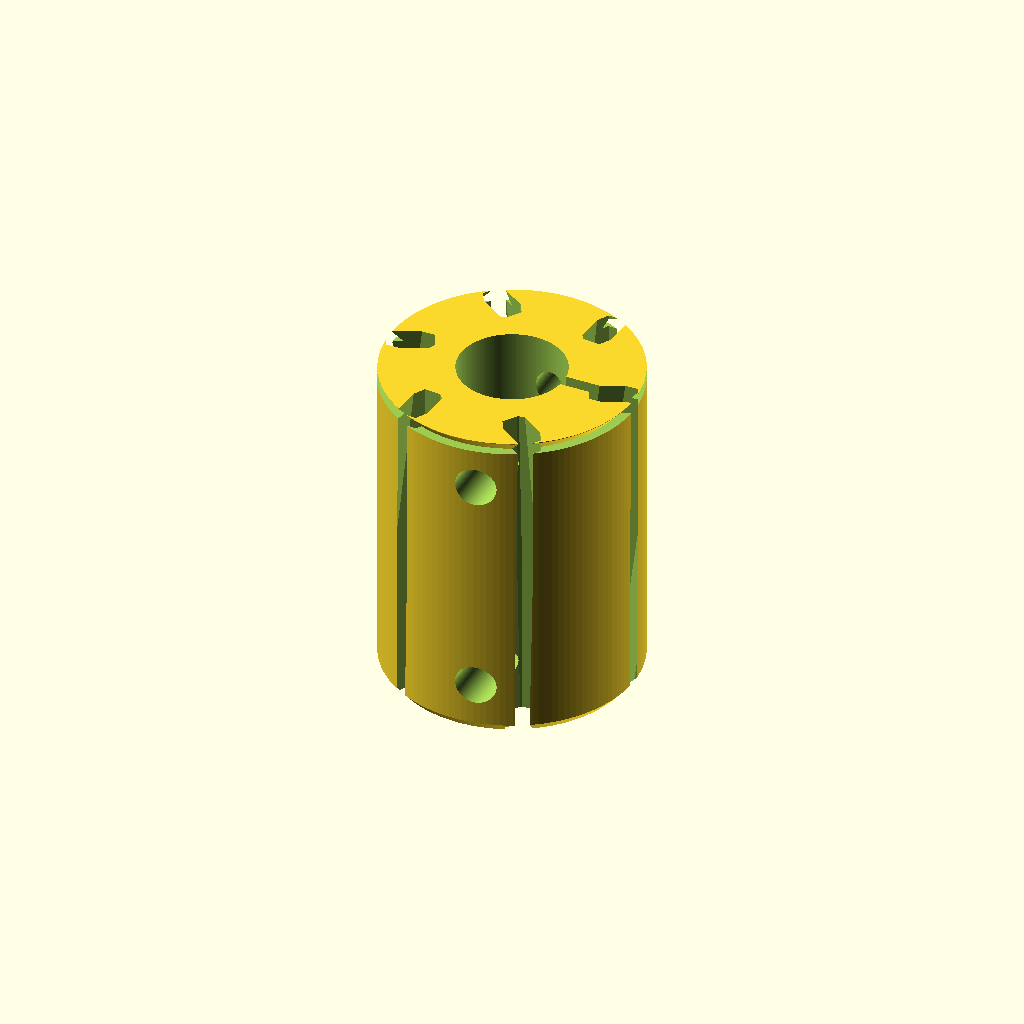
Cell 1: the model at its default parameters.
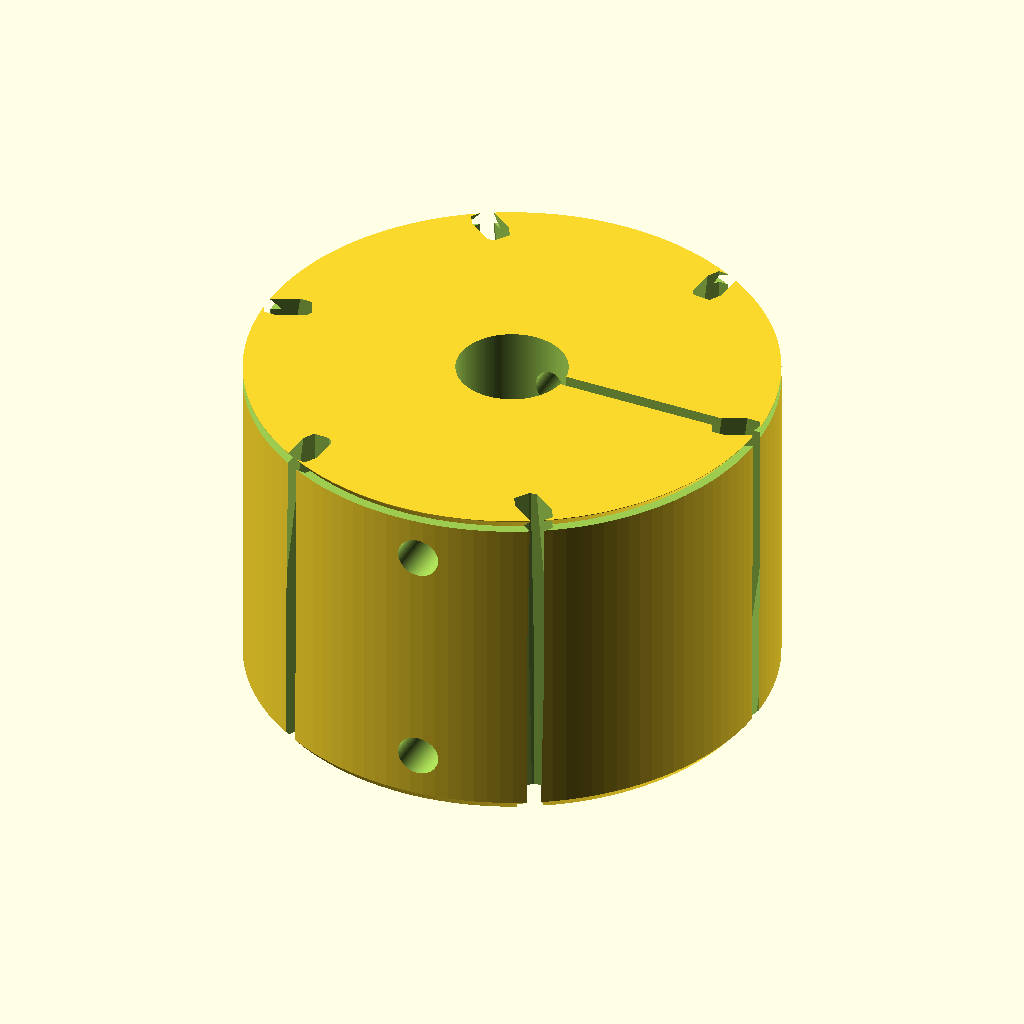
Cell 2: the same model with OD = 38.
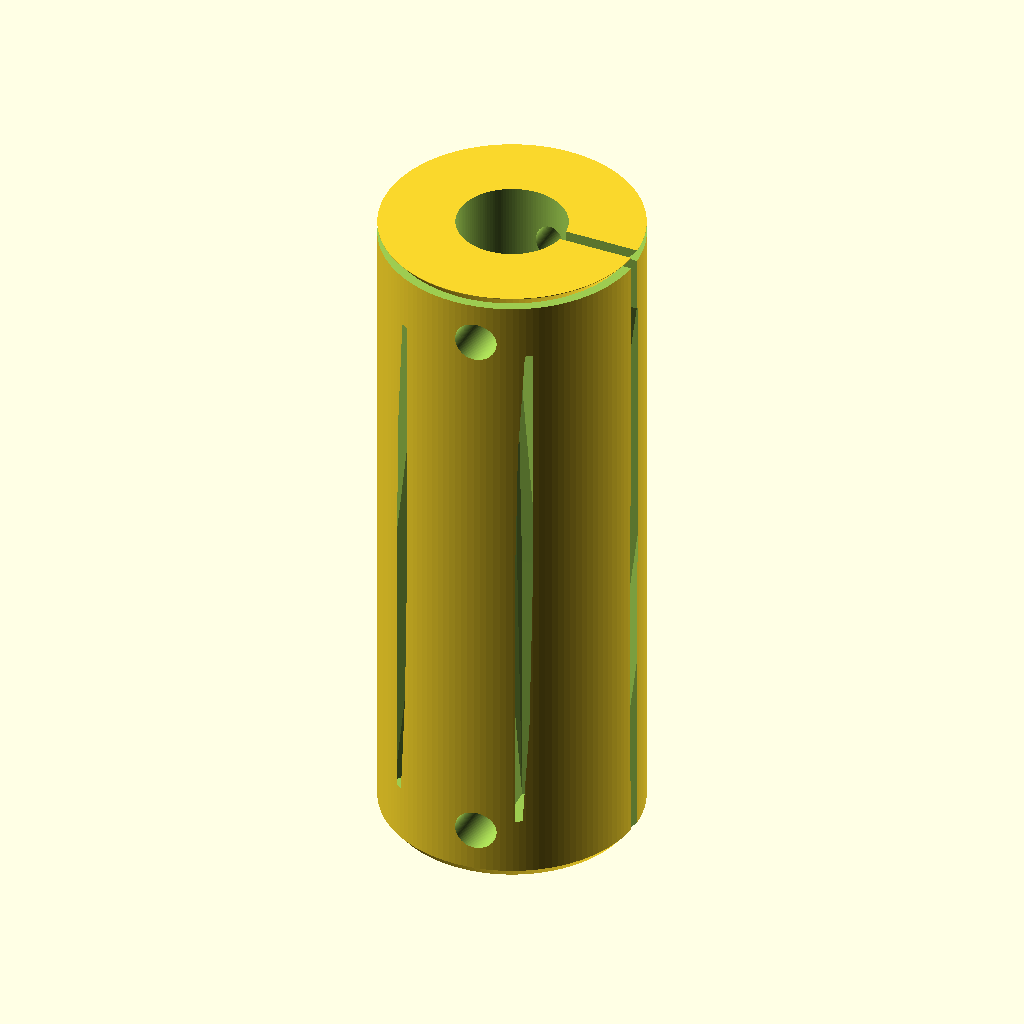
Cell 3 — L set to 50, the other parameters unchanged.
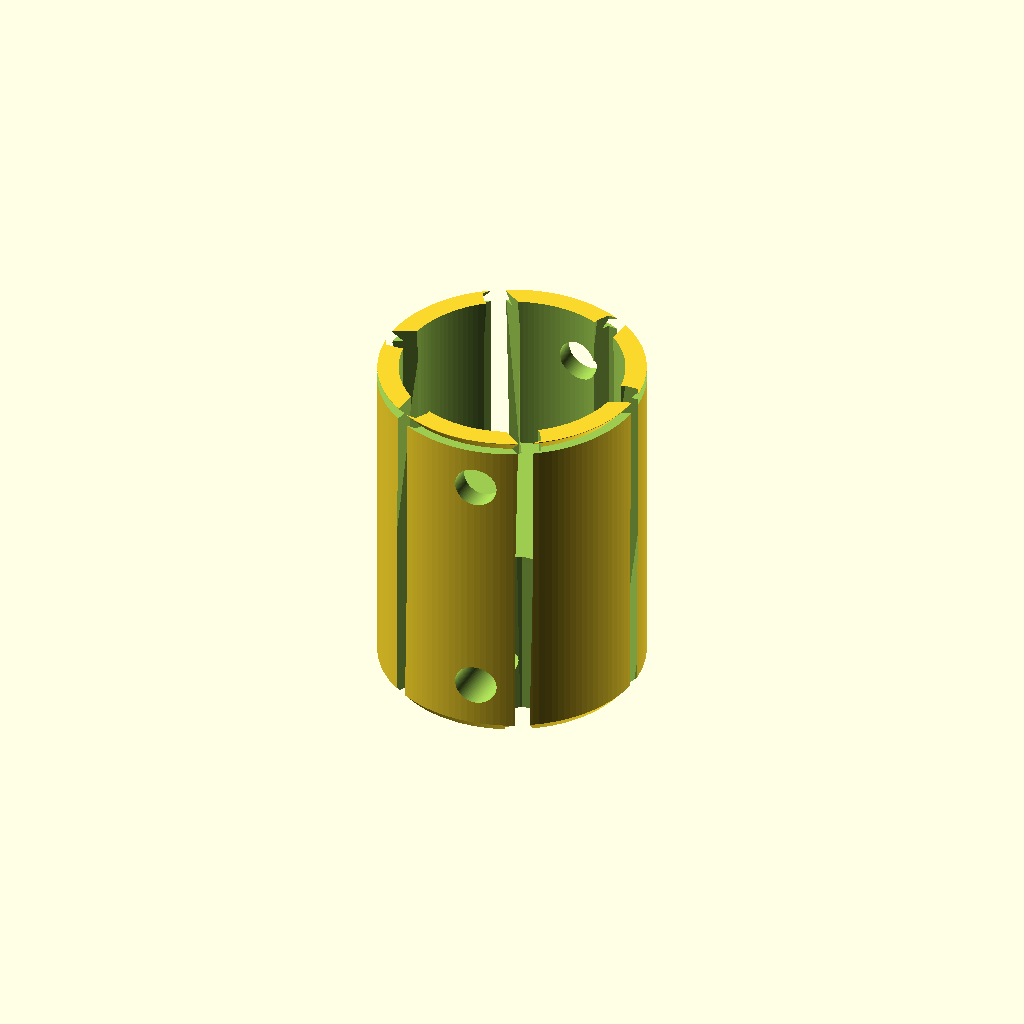
Cell 4 — bore_B_d set to 16, the other parameters unchanged.
All cells are drawn from one camera (rotation 55°, 0°, 25°, orthographic, colour scheme Cornfield), so only the parameter changes between them.
The OpenSCAD source (results/nopscadlib/ablations/no_retrieval/scad/shaft_coupling__SC_6x8_flex.scad):
// Flexible shaft coupling: 6mm to 8mm bore, 19mm OD, 25mm long
// One connected solid; all placements derived from dimensions.

$fn = 128;

// --- Primary dimensions (mm)
OD = 19;
L  = 25;

// Bores
bore_A_d     = 6;     // end A
bore_B_d     = 8;     // end B
bore_A_depth = 12;
bore_B_depth = 12;

// Middle web between bores (keeps part connected)
center_web = 1.0;     // material thickness between the two bores

// Flex cuts (helical-ish slots around OD)
flex_cut_count        = 6;
flex_cut_width        = 1.2;
flex_cut_radial_depth = 3.2;
flex_cut_axial_len    = 20;
flex_cut_twist_deg    = 25;

// Clamp slit + screw (typical clamping style)
clamp_slit_w = 1.0;   // slit width
clamp_slit_depth = OD/2; // slit reaches to centerline (but not beyond)
set_screw_d = 3.0;
set_screw_z_offset = 4.0; // from each end face toward center

// Edge chamfer
chamfer_h = 0.8;
chamfer_radial = 0.8;

// Robust boolean overlap
eps = 0.2;

// --- Derived checks / constraints
bore_A_depth_eff = min(bore_A_depth, (L - center_web)/2);
bore_B_depth_eff = min(bore_B_depth, (L - center_web)/2);

// Bore centers (from part center, along Z)
bore_A_z = -L/2 + bore_A_depth_eff/2;
bore_B_z =  L/2 - bore_B_depth_eff/2;

// Clamp slit Z extents (each half)
slit_half_len = (L - center_web)/2;

// --- Base body
module coupling_body() {
  cylinder(h=L, r=OD/2, center=true);
}

// --- Bores (blind from each end, leaving center_web)
module bore_end_A() {
  translate([0,0,bore_A_z])
    cylinder(h=bore_A_depth_eff + eps, r=bore_A_d/2, center=true);
}

module bore_end_B() {
  translate([0,0,bore_B_z])
    cylinder(h=bore_B_depth_eff + eps, r=bore_B_d/2, center=true);
}

// --- Outer edge chamfers (simple 45-ish via conical subtraction)
module end_chamfer(zsign=1) {
  // zsign: +1 for +Z end, -1 for -Z end
  z0 = zsign*(L/2 - chamfer_h/2);
  translate([0,0,z0])
    difference() {
      cylinder(h=chamfer_h + eps, r=OD/2 + eps, center=true);
      cylinder(h=chamfer_h + 2*eps, r1=OD/2 - chamfer_radial, r2=OD/2 + eps, center=true);
    }
}

// --- Flex cut slot (hull between twisted top/bottom to suggest helix)
module flex_cut_slot() {
  // Slot positioned near OD, cutting inward by flex_cut_radial_depth
  x_center = (OD/2) - (flex_cut_radial_depth/2);
  slot_len = min(flex_cut_axial_len, L - 2*chamfer_h);

  hull() {
    translate([x_center, 0,  slot_len/2])
      rotate([0,0, flex_cut_twist_deg])
        cube([flex_cut_radial_depth + eps, flex_cut_width, slot_len], center=true);

    translate([x_center, 0, -slot_len/2])
      rotate([0,0,-flex_cut_twist_deg])
        cube([flex_cut_radial_depth + eps, flex_cut_width, slot_len], center=true);
  }
}

module helical_flex_cuts() {
  for (i=[0:flex_cut_count-1])
    rotate([0,0,i*360/flex_cut_count])
      flex_cut_slot();
}

// --- Clamp slits (one per end, do not cross center_web)
module clamp_slit_end(zsign=1) {
  // Slit runs along Z within one half, located at +X side
  zc = zsign*(center_web/2 + slit_half_len/2);
  translate([OD/2 - clamp_slit_depth/2, 0, zc])
    cube([clamp_slit_depth + eps, clamp_slit_w, slit_half_len + eps], center=true);
}

// --- Set screw holes (radial, one per end, aligned with clamp slit)
module set_screw_hole_end(zsign=1) {
  // Place along Z from each end face inward by set_screw_z_offset
  zc = zsign*(L/2 - set_screw_z_offset);
  // Drill along Y (radial), centered on +X side so it intersects the slit region
  translate([OD/2 - clamp_slit_depth + (set_screw_d/2), 0, zc])
    rotate([90,0,0])
      cylinder(h=OD + 2*eps, r=set_screw_d/2, center=true);
}

// --- Final model
module coupling() {
  difference() {
    // Main solid
    coupling_body();

    // Functional voids
    bore_end_A();
    bore_end_B();

    // Flexibility cuts
    helical_flex_cuts();

    // Clamp slits (one per end)
    clamp_slit_end(-1);
    clamp_slit_end( 1);

    // Set screw holes (one per end)
    set_screw_hole_end(-1);
    set_screw_hole_end( 1);

    // End chamfers (subtractive)
    end_chamfer(-1);
    end_chamfer( 1);
  }
}

coupling();
Customizer parameters (derived from the source; name, type, default, range or options):
OD: number, default 19
L: number, default 25
bore_A_d: number, default 6
bore_B_d: number, default 8
bore_A_depth: number, default 12
bore_B_depth: number, default 12
center_web: number, default 1
flex_cut_count: number, default 6
flex_cut_width: number, default 1.2
flex_cut_radial_depth: number, default 3.2
flex_cut_axial_len: number, default 20
flex_cut_twist_deg: number, default 25
clamp_slit_w: number, default 1
set_screw_d: number, default 3
set_screw_z_offset: number, default 4
chamfer_h: number, default 0.8
chamfer_radial: number, default 0.8
eps: number, default 0.2
